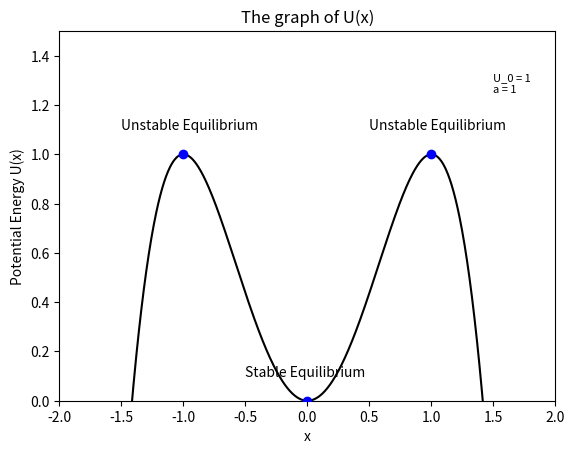

Python code for this plot:
import numpy as np
import matplotlib.pyplot as plt

N = 1000 # conducting 1000 iterables
x = np.linspace(-2,2, N) # I've set the range to be [-2, 2]
U_0 = 1 # Set U_0 as 1 for plotting
a = 1 # set a as 1 for plotting

def U(x): # defining the potential energy function
    return U_0 * ( 2 * ((x/a)**2) - (x/a) ** 4 ) 

y = [U(i) for i in list(x)] # using list comprehension to make a list of y coordinates
plt.plot(x, y, color='black')
plt.title("The graph of U(x)")
plt.xlabel("x")
plt.ylabel("Potential Energy U(x)")
plt.scatter([0], [U(0)], color='blue', zorder=5)
plt.annotate('Stable Equilibrium', xy=(0, U(0)), xytext=(-0.5, 0.1))
plt.scatter([-1, 1], [U(-1), U(1)], color='blue', zorder=5)
plt.annotate('Unstable Equilibrium', xy=(-1, U(-1)), xytext=(-1.5, 1.1))
plt.annotate('Unstable Equilibrium', xy=(1, U(1)), xytext=(0.5, 1.1))
plt.text(1.5, 1.3, 'U_0 = 1', fontsize=8, color='black')
plt.text(1.5, 1.25, 'a = 1', fontsize=8, color='black')
plt.xlim(-2, 2) 
plt.ylim(0,1.5)
plt.show()
# using matplotlib to plot the function
